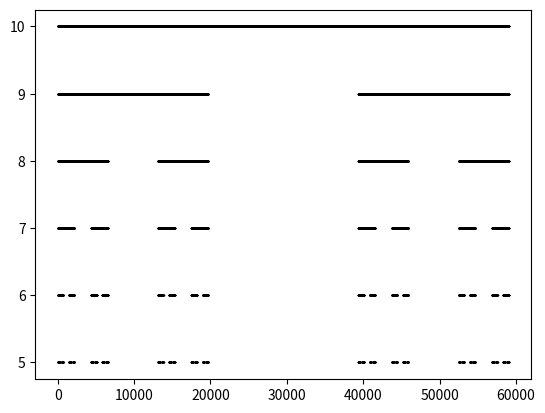

The matplotlib source for this figure:
#!/usr/bin/env python3
# -*- coding: utf-8 -*-
"""
Created on Wed Nov  6 16:06:27 2019

@author: grogroda
"""

from matplotlib import pyplot as plt
import numpy as np
from scipy import stats as scistat
import random

## Cantor Set: Esse programa criara uma versao finita do conjunto de Cantor, ##
## alem de medir numericamente sua dimensao fractal. ##########################

#print('Seja 10>N>0 o numero de iteracoes, vao ser construidas N linhas do conjunto de Cantor')

N=6 #int(input('Numero de iteracoes (Resolucao ruim a partir de 6):'))

intervalos=[[[i+1 for i in range(3**10)]]]
plot=[[i+1 for i in range(3**10)]]
points=[]

def slicer(intervalo): #cria uma lista com as duas pontas da terça parte separadas como sublistas - vai nas interacoes seguintes
    slicing=[]
    slicing.append(intervalo[0:(len(intervalo)//3)])
    slicing.append(intervalo[2*(len(intervalo)//3):(len(intervalo))])
    
    return slicing

def sliced(intervalo): #cria uma lista com as duas pontas da terça parte em uma unica lista - vai no plot
    intervalofinal=[]
    for i in range(len(intervalo[0:(len(intervalo)//3)])):
        intervalofinal.append(intervalo[i])
        
    for i in range(len(intervalo[2*(len(intervalo)//3):(len(intervalo))])):
        intervalofinal.append(intervalo[i+2*(len(intervalo)//3)])
    
    return intervalofinal
    
for i in range(N):
    
    n=[]
    m=[]
    
    for j in range(len(intervalos[i])):
        
        a=slicer(intervalos[i][j])
        m=m+a
        
        b=sliced(intervalos[i][j])
        n=n+b
        
    intervalos.append(m)
    plot.append(n)

for i in range(N):
    plt.scatter(plot[i], [10-i for j in range(len(plot[i]))], marker='.', s=0.01,c='black')
    
    for j in range(len(plot[i])):
        points.append((plot[i][j], 10-i))

def correlationdimension(pointlist):
    
    N=[] 
    Ce=[]
    raios=[] 

    for i in range(1,21):
        R=0.2*i
        raios.append(R)       

    for p in range(200): #tirarei a media para varios pontos iniciais
        C0=pointlist[random.randint(0,len(pointlist))] #toma um ponto inicial aleatório para fazer a pointwise dimension
        Np=[]
    
        for i in range(1,21): #serao testadas 20  circunferências
            c=0 #contador
            R=0.2*i #raio do teste
            for j in range(len(pointlist)): 
            
                if (pointlist[j][0]-C0[0])**2+(pointlist[j][1]-C0[1])**2<R**2: #testando cada ponto Cj para ver se ta dentro do circulo
                    c=c+1 #se estiver, vai no contador
            
            Np.append(c) #Np é a lista de números de pontos para o p-esimo C0
        N.append(Np) #N é uma lista das listas Np

    for j in range(len(raios)): 
        k=0
        for i in range(len(N)): #para cada ponto inicial tiramos a media do#
            k=k+N[i][j]            #numero de pontos na i-esima circunferencia#
                               
        media=k/(len(N))
        Ce.append(media)  #Ce=C(epsilon), é a média de cada ponto 

    print(scistat.linregress(np.log(raios)[0:7], np.log(Ce)[0:7])) #imprime os parametros do mmq


#print(points)

correlationdimension(points[len(points)-1-(2**5)*(3**5):])
plt.show()